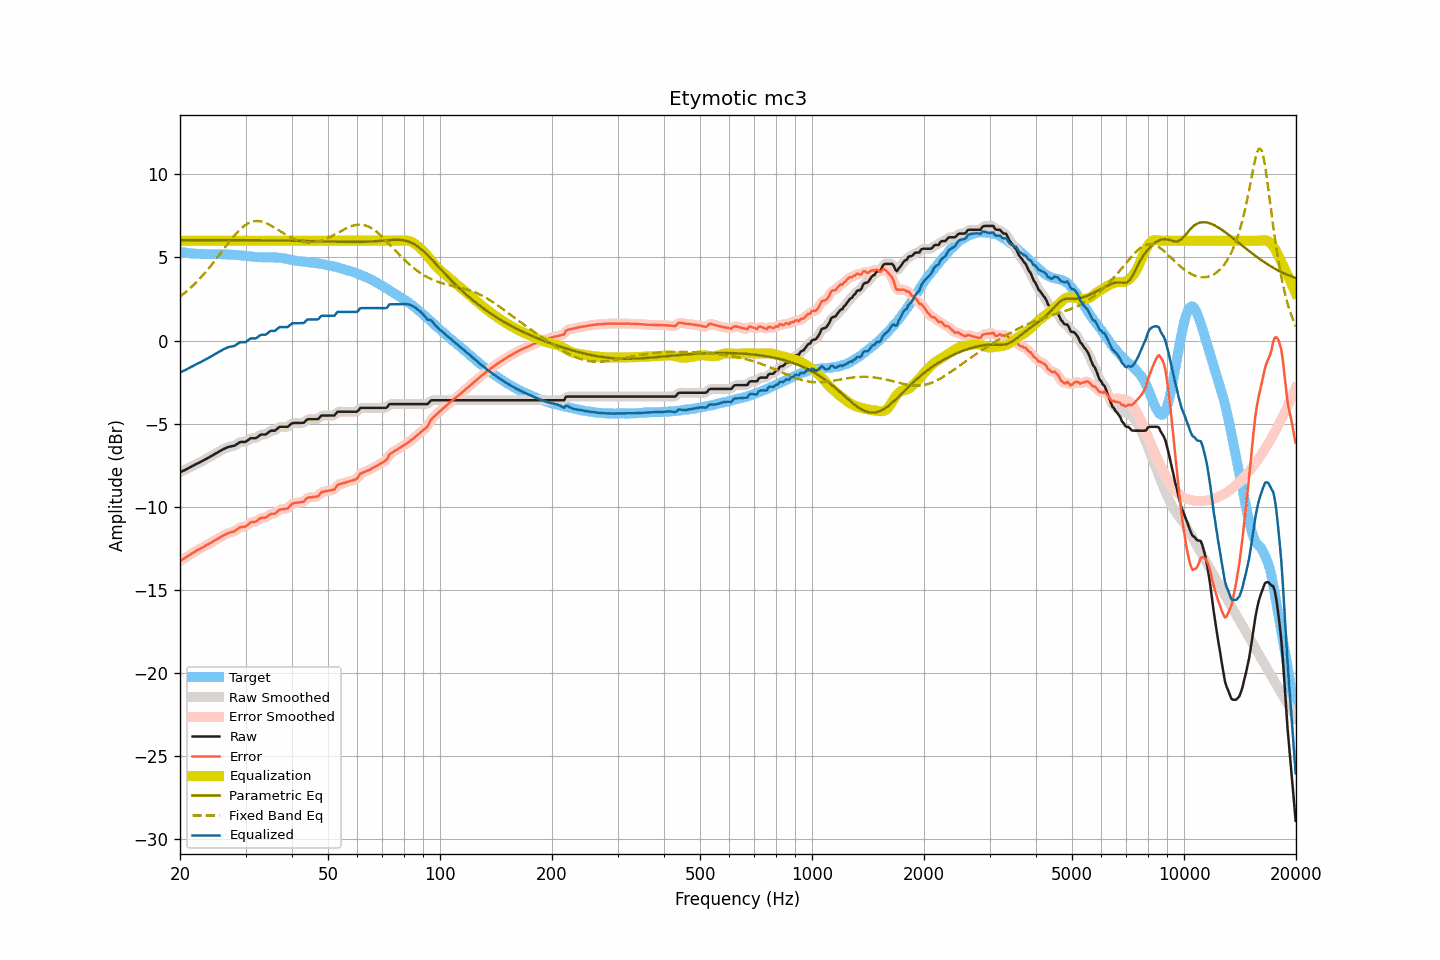

Data behind this chart, as committed beside it:
frequency, raw, smoothed, error, error_smoothed, equalization, parametric_eq, fixed_band_eq, equalized_raw, equalized_smoothed, target
20.00, -7.92, -7.92, -13.26, -13.26, 6.00, 6.04, 2.64, -1.92, -1.92, 5.34
20.20, -7.88, -7.88, -13.20, -13.20, 6.00, 6.04, 2.71, -1.88, -1.88, 5.32
20.40, -7.83, -7.83, -13.14, -13.14, 6.00, 6.04, 2.79, -1.83, -1.83, 5.31
20.61, -7.79, -7.79, -13.09, -13.08, 6.00, 6.04, 2.87, -1.79, -1.79, 5.30
20.81, -7.74, -7.74, -13.01, -13.02, 6.00, 6.04, 2.95, -1.74, -1.74, 5.28
21.02, -7.69, -7.69, -12.95, -12.96, 6.00, 6.04, 3.04, -1.69, -1.69, 5.26
21.23, -7.64, -7.64, -12.89, -12.89, 6.00, 6.04, 3.12, -1.64, -1.64, 5.25
21.44, -7.59, -7.59, -12.83, -12.83, 6.00, 6.04, 3.21, -1.59, -1.59, 5.24
21.66, -7.53, -7.53, -12.76, -12.77, 6.00, 6.04, 3.30, -1.53, -1.53, 5.23
21.87, -7.48, -7.48, -12.71, -12.71, 6.00, 6.04, 3.40, -1.48, -1.48, 5.23
22.09, -7.43, -7.43, -12.65, -12.65, 6.00, 6.04, 3.49, -1.43, -1.43, 5.22
22.31, -7.38, -7.38, -12.60, -12.60, 6.00, 6.04, 3.59, -1.38, -1.38, 5.22
22.54, -7.34, -7.34, -12.55, -12.55, 6.00, 6.04, 3.69, -1.34, -1.34, 5.21
22.76, -7.29, -7.29, -12.50, -12.50, 6.00, 6.04, 3.80, -1.29, -1.29, 5.21
22.99, -7.24, -7.24, -12.44, -12.44, 6.00, 6.04, 3.90, -1.24, -1.24, 5.20
23.22, -7.19, -7.19, -12.39, -12.39, 6.00, 6.04, 4.01, -1.19, -1.19, 5.20
23.45, -7.13, -7.13, -12.33, -12.34, 6.00, 6.04, 4.12, -1.13, -1.13, 5.20
23.69, -7.08, -7.08, -12.28, -12.28, 6.00, 6.04, 4.24, -1.08, -1.08, 5.20
23.92, -7.03, -7.03, -12.23, -12.23, 6.00, 6.04, 4.35, -1.03, -1.03, 5.20
24.16, -6.97, -6.97, -12.17, -12.17, 6.00, 6.04, 4.47, -0.97, -0.97, 5.20
24.40, -6.92, -6.92, -12.12, -12.11, 6.00, 6.04, 4.59, -0.92, -0.92, 5.20
24.65, -6.86, -6.86, -12.05, -12.05, 6.00, 6.04, 4.72, -0.86, -0.86, 5.20
24.89, -6.80, -6.80, -11.99, -12.00, 6.00, 6.04, 4.84, -0.80, -0.80, 5.19
25.14, -6.75, -6.75, -11.94, -11.94, 6.00, 6.04, 4.96, -0.75, -0.75, 5.19
25.39, -6.69, -6.69, -11.89, -11.89, 6.00, 6.04, 5.09, -0.69, -0.69, 5.20
25.65, -6.64, -6.64, -11.84, -11.83, 6.00, 6.04, 5.22, -0.64, -0.64, 5.20
25.91, -6.58, -6.58, -11.77, -11.77, 6.00, 6.04, 5.35, -0.58, -0.58, 5.19
26.16, -6.53, -6.53, -11.71, -11.72, 6.00, 6.04, 5.47, -0.53, -0.53, 5.18
26.43, -6.49, -6.48, -11.67, -11.66, 6.00, 6.04, 5.60, -0.49, -0.48, 5.18
26.69, -6.44, -6.44, -11.62, -11.62, 6.00, 6.04, 5.73, -0.44, -0.44, 5.18
26.96, -6.40, -6.41, -11.57, -11.58, 6.00, 6.04, 5.86, -0.40, -0.41, 5.17
27.23, -6.38, -6.38, -11.55, -11.54, 6.00, 6.04, 5.98, -0.38, -0.38, 5.17
27.50, -6.36, -6.36, -11.52, -11.52, 6.00, 6.04, 6.10, -0.36, -0.36, 5.16
27.77, -6.34, -6.34, -11.50, -11.50, 6.00, 6.04, 6.22, -0.34, -0.34, 5.16
28.05, -6.32, -6.31, -11.47, -11.46, 6.00, 6.04, 6.33, -0.32, -0.31, 5.15
28.33, -6.25, -6.25, -11.39, -11.39, 6.00, 6.04, 6.44, -0.25, -0.25, 5.15
28.62, -6.19, -6.19, -11.32, -11.32, 6.00, 6.04, 6.55, -0.19, -0.19, 5.13
28.90, -6.12, -6.13, -11.25, -11.26, 6.00, 6.04, 6.64, -0.12, -0.13, 5.13
29.19, -6.10, -6.11, -11.22, -11.22, 6.00, 6.04, 6.74, -0.10, -0.11, 5.12
29.48, -6.10, -6.10, -11.20, -11.21, 6.00, 6.03, 6.82, -0.10, -0.10, 5.10
29.78, -6.10, -6.09, -11.20, -11.19, 6.00, 6.03, 6.90, -0.10, -0.09, 5.10
30.08, -6.08, -6.07, -11.17, -11.15, 6.00, 6.03, 6.96, -0.08, -0.07, 5.09
30.38, -6.01, -6.01, -11.09, -11.09, 6.00, 6.03, 7.03, -0.01, -0.01, 5.07
30.68, -5.94, -5.94, -11.01, -11.01, 6.00, 6.03, 7.07, 0.06, 0.06, 5.07
30.99, -5.87, -5.89, -10.93, -10.95, 6.00, 6.03, 7.12, 0.13, 0.11, 5.06
31.30, -5.87, -5.87, -10.91, -10.92, 6.00, 6.03, 7.15, 0.13, 0.13, 5.04
31.61, -5.87, -5.87, -10.91, -10.90, 6.00, 6.03, 7.17, 0.13, 0.13, 5.04
31.93, -5.87, -5.86, -10.90, -10.88, 6.00, 6.03, 7.18, 0.13, 0.14, 5.03
32.24, -5.82, -5.81, -10.84, -10.83, 6.00, 6.03, 7.19, 0.18, 0.19, 5.02
32.57, -5.74, -5.74, -10.76, -10.76, 6.00, 6.03, 7.18, 0.26, 0.26, 5.02
32.89, -5.67, -5.68, -10.68, -10.70, 6.00, 6.03, 7.17, 0.33, 0.32, 5.01
33.22, -5.65, -5.66, -10.66, -10.67, 6.00, 6.03, 7.15, 0.35, 0.34, 5.01
33.55, -5.65, -5.65, -10.65, -10.65, 6.00, 6.03, 7.12, 0.35, 0.35, 5.00
33.89, -5.65, -5.63, -10.66, -10.64, 6.00, 6.03, 7.08, 0.35, 0.37, 5.01
34.23, -5.60, -5.59, -10.60, -10.59, 6.00, 6.03, 7.04, 0.40, 0.41, 5.00
34.57, -5.52, -5.52, -10.53, -10.53, 6.00, 6.02, 7.00, 0.48, 0.48, 5.01
34.92, -5.44, -5.46, -10.45, -10.47, 6.00, 6.02, 6.95, 0.56, 0.54, 5.01
35.27, -5.42, -5.43, -10.43, -10.44, 6.00, 6.02, 6.89, 0.58, 0.57, 5.01
35.62, -5.42, -5.42, -10.42, -10.42, 6.00, 6.02, 6.84, 0.58, 0.58, 5.00
35.97, -5.42, -5.39, -10.41, -10.39, 6.00, 6.02, 6.78, 0.58, 0.61, 4.99
... 635 more rows
